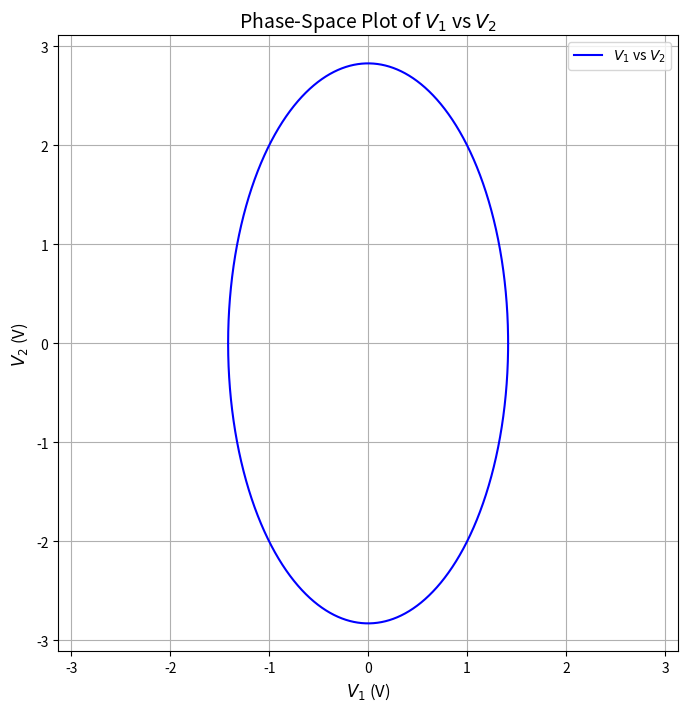

This figure's Python source: (Note: this script raises an exception after producing the figure.)
import numpy as np
import matplotlib.pyplot as plt

V1 = np.linspace(-(2)**0.5, 2**0.5, 1000000)
V2 = 2*(2-V1**2)**0.5
V_2=-2*((2-V1**2)**0.5)

# Create the plot
plt.figure(figsize=(8, 8))

plt.plot(V1, V2, label='$V_1$ vs $V_2$', color='blue')
plt.plot(V1, V_2, color='blue')
# Label the axes
plt.xlabel('$V_1$ (V)', fontsize=12)
plt.ylabel('$V_2$ (V)', fontsize=12)

# Add a title and legend
plt.title('Phase-Space Plot of $V_1$ vs $V_2$', fontsize=14)
plt.legend()

# Show the grid
plt.grid(True)
plt.axis('equal')
# Display the plot
plt.savefig("../figs/4/pyplot.png")
